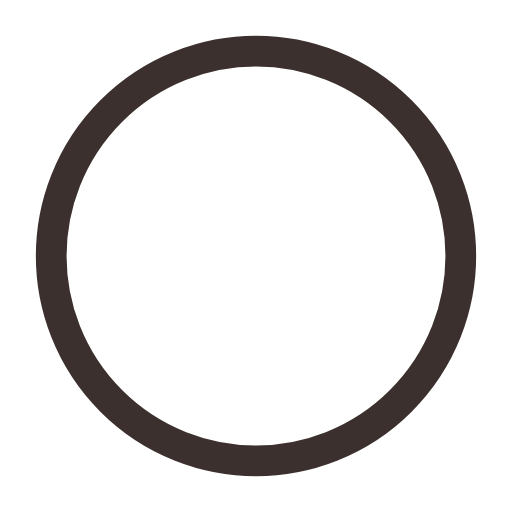
t = 0.00 s
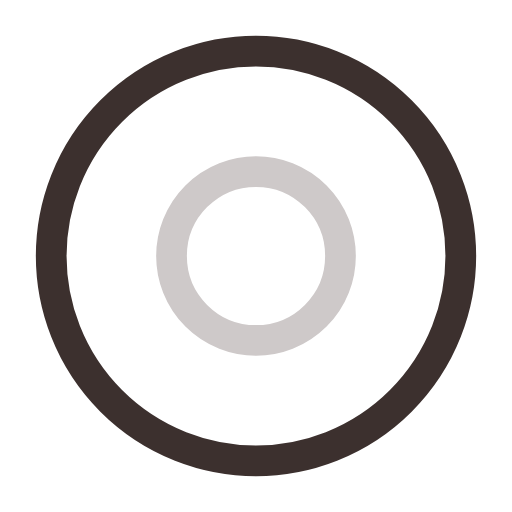
t = 0.50 s
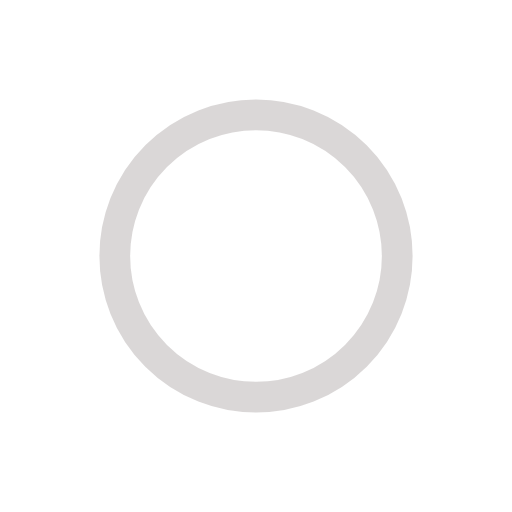
t = 1.00 s
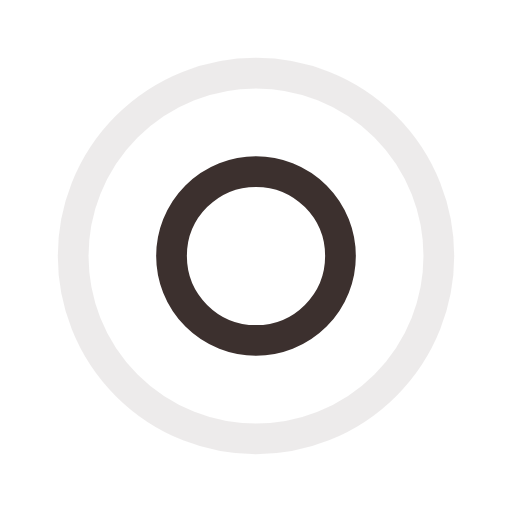
t = 1.50 s
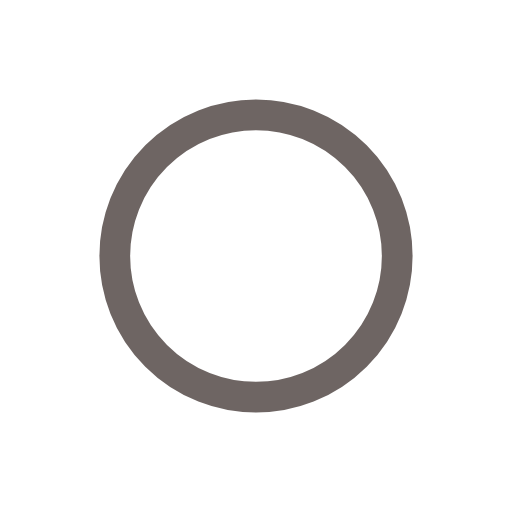
t = 2.00 s
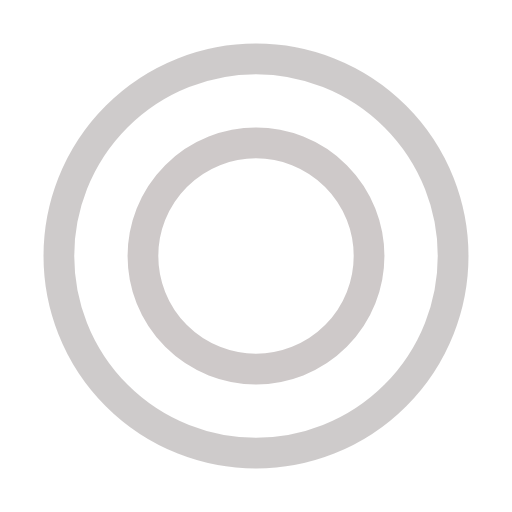
t = 2.67 s

The animated SVG that drew these frames (rendered in a browser with its animation timeline set to each time). Animation: 4 SMIL elements (animate=4); one cycle of 3.00 s, repeats indefinitely.

<?xml version="1.0" encoding="utf-8"?><svg width="180px" height="180px" xmlns="http://www.w3.org/2000/svg" viewBox="0 0 100 100" preserveAspectRatio="xMidYMid" class="uil-ripple"><rect x="0" y="0" width="100" height="100" fill="none" class="bk"></rect><g><animate attributeName="opacity" dur="2s" repeatCount="indefinite" begin="0s" keyTimes="0;0.33;1" values="1;1;0"></animate><circle cx="50" cy="50" r="40" stroke="#cec9c9" fill="none" stroke-width="6" stroke-linecap="round"><animate attributeName="r" dur="2s" repeatCount="indefinite" begin="0s" keyTimes="0;0.33;1" values="0;22;44"></animate></circle></g><g><animate attributeName="opacity" dur="2s" repeatCount="indefinite" begin="1s" keyTimes="0;0.33;1" values="1;1;0"></animate><circle cx="50" cy="50" r="40" stroke="#3c302e" fill="none" stroke-width="6" stroke-linecap="round"><animate attributeName="r" dur="2s" repeatCount="indefinite" begin="1s" keyTimes="0;0.33;1" values="0;22;44"></animate></circle></g></svg>